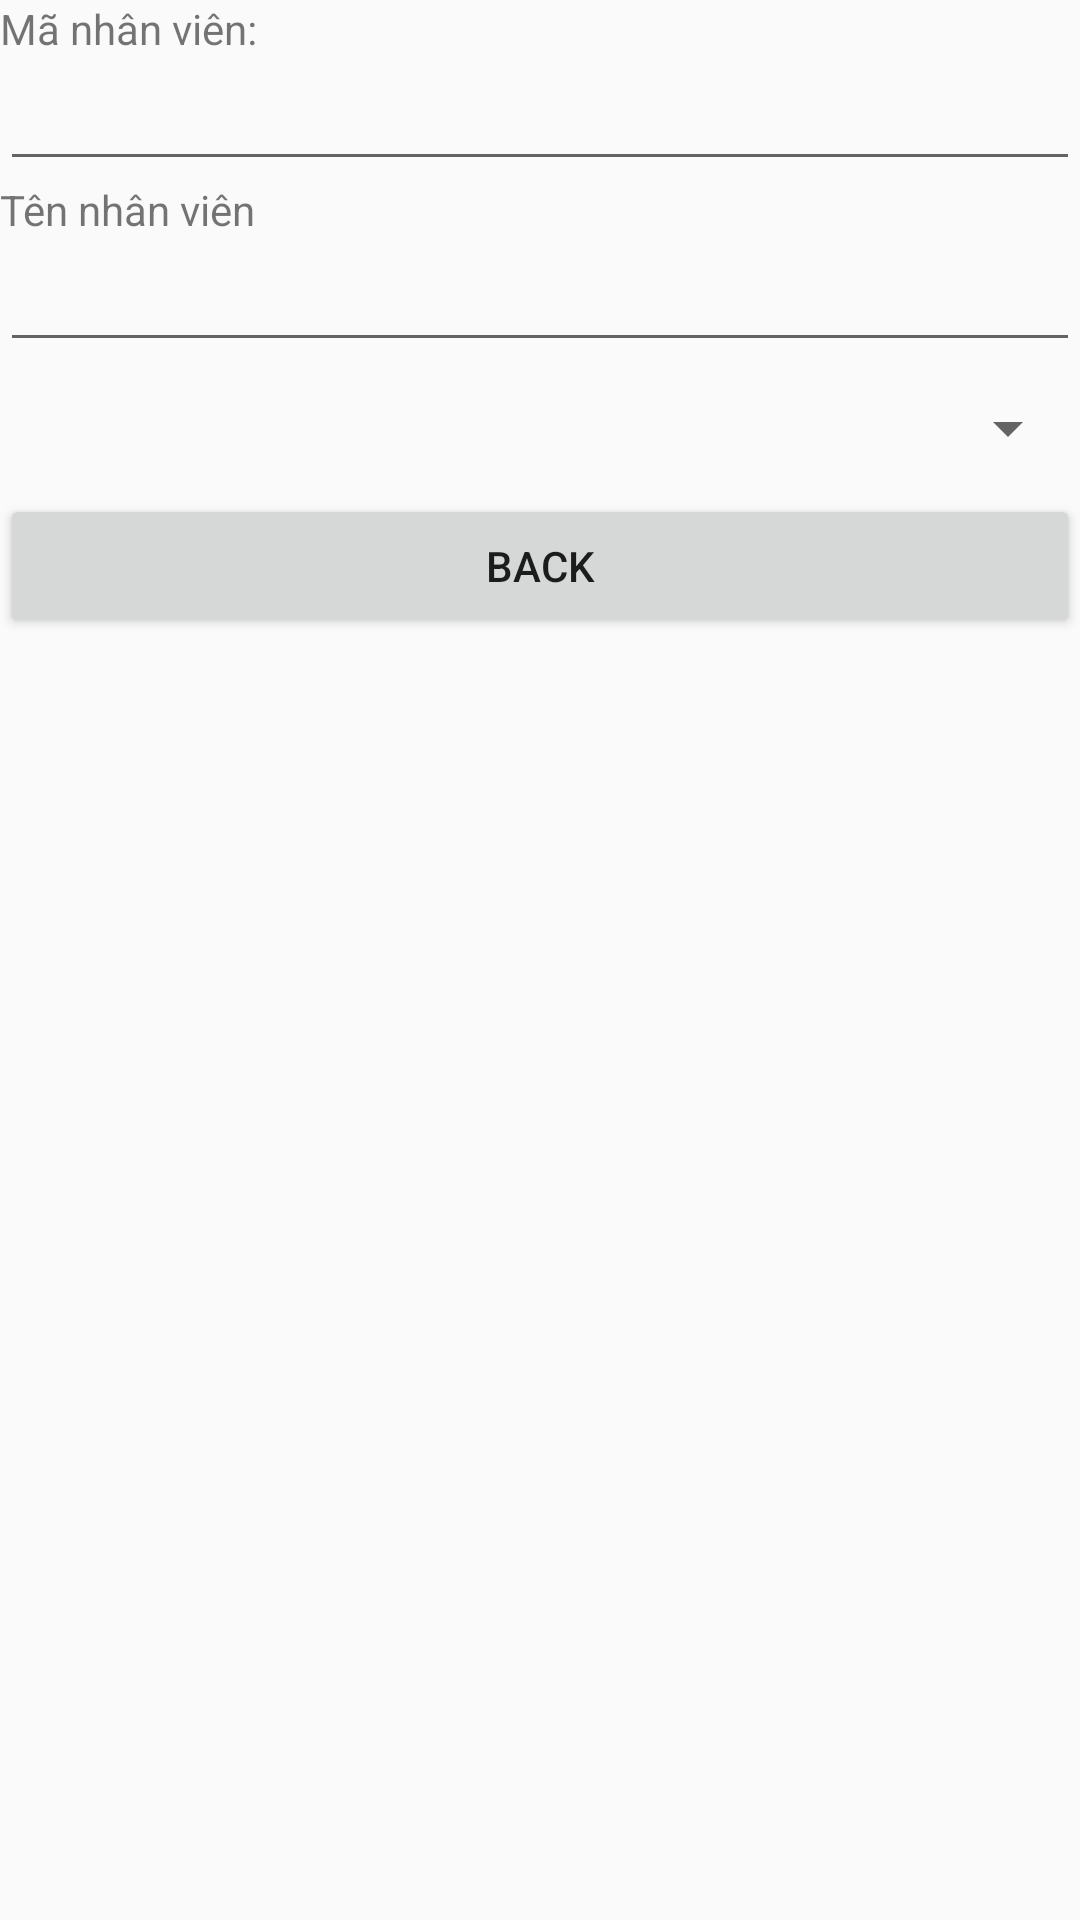

Produce the Android XML layout that renders to this screen, including the resource entries it uses.
<!-- AndroidManifest.xml: application theme Theme.ListSqlite -->
<!-- res/layout/activity_them_nhan_vien_moi.xml -->
<?xml version="1.0" encoding="utf-8"?>
<LinearLayout xmlns:android="http://schemas.android.com/apk/res/android"
    android:orientation="vertical" android:layout_width="match_parent"
    android:layout_height="match_parent">

    <TextView
        android:id="@+id/textView2"
        android:layout_width="wrap_content"
        android:layout_height="wrap_content"
        android:text="Mã nhân viên:" />

    <EditText
        android:id="@+id/txtempid"
        android:layout_width="match_parent"
        android:layout_height="wrap_content"
        android:ems="10"
        android:inputType="number"
        android:text="" />

    <TextView
        android:id="@+id/textView3"
        android:layout_width="wrap_content"
        android:layout_height="wrap_content"
        android:text="Tên nhân viên" />

    <EditText
        android:id="@+id/txtName"
        android:layout_width="match_parent"
        android:layout_height="wrap_content"
        android:inputType="textPersonName"
        android:text="" />

    <androidx.appcompat.widget.AppCompatSpinner
        android:id="@+id/spinner_phong_ban_insert"
        android:layout_width="match_parent"
        android:layout_height="wrap_content"
        android:layout_marginTop="10dp"
        android:prompt="@string/app_name"/>

    <Button
        android:id="@+id/btnBack"
        android:layout_marginTop="10dp"
        android:layout_width="match_parent"
        android:layout_height="wrap_content"
        android:text="BACK" />
</LinearLayout>
<!-- resources referenced by this layout -->
<resources>
  <string name="app_name">ListSqlite</string>
  <style name="Theme.ListSqlite" parent="Base.Theme.ListSqlite" />
  <style name="Base.Theme.ListSqlite" parent="Theme.AppCompat.Light.DarkActionBar">
          
          
      </style>
</resources>
